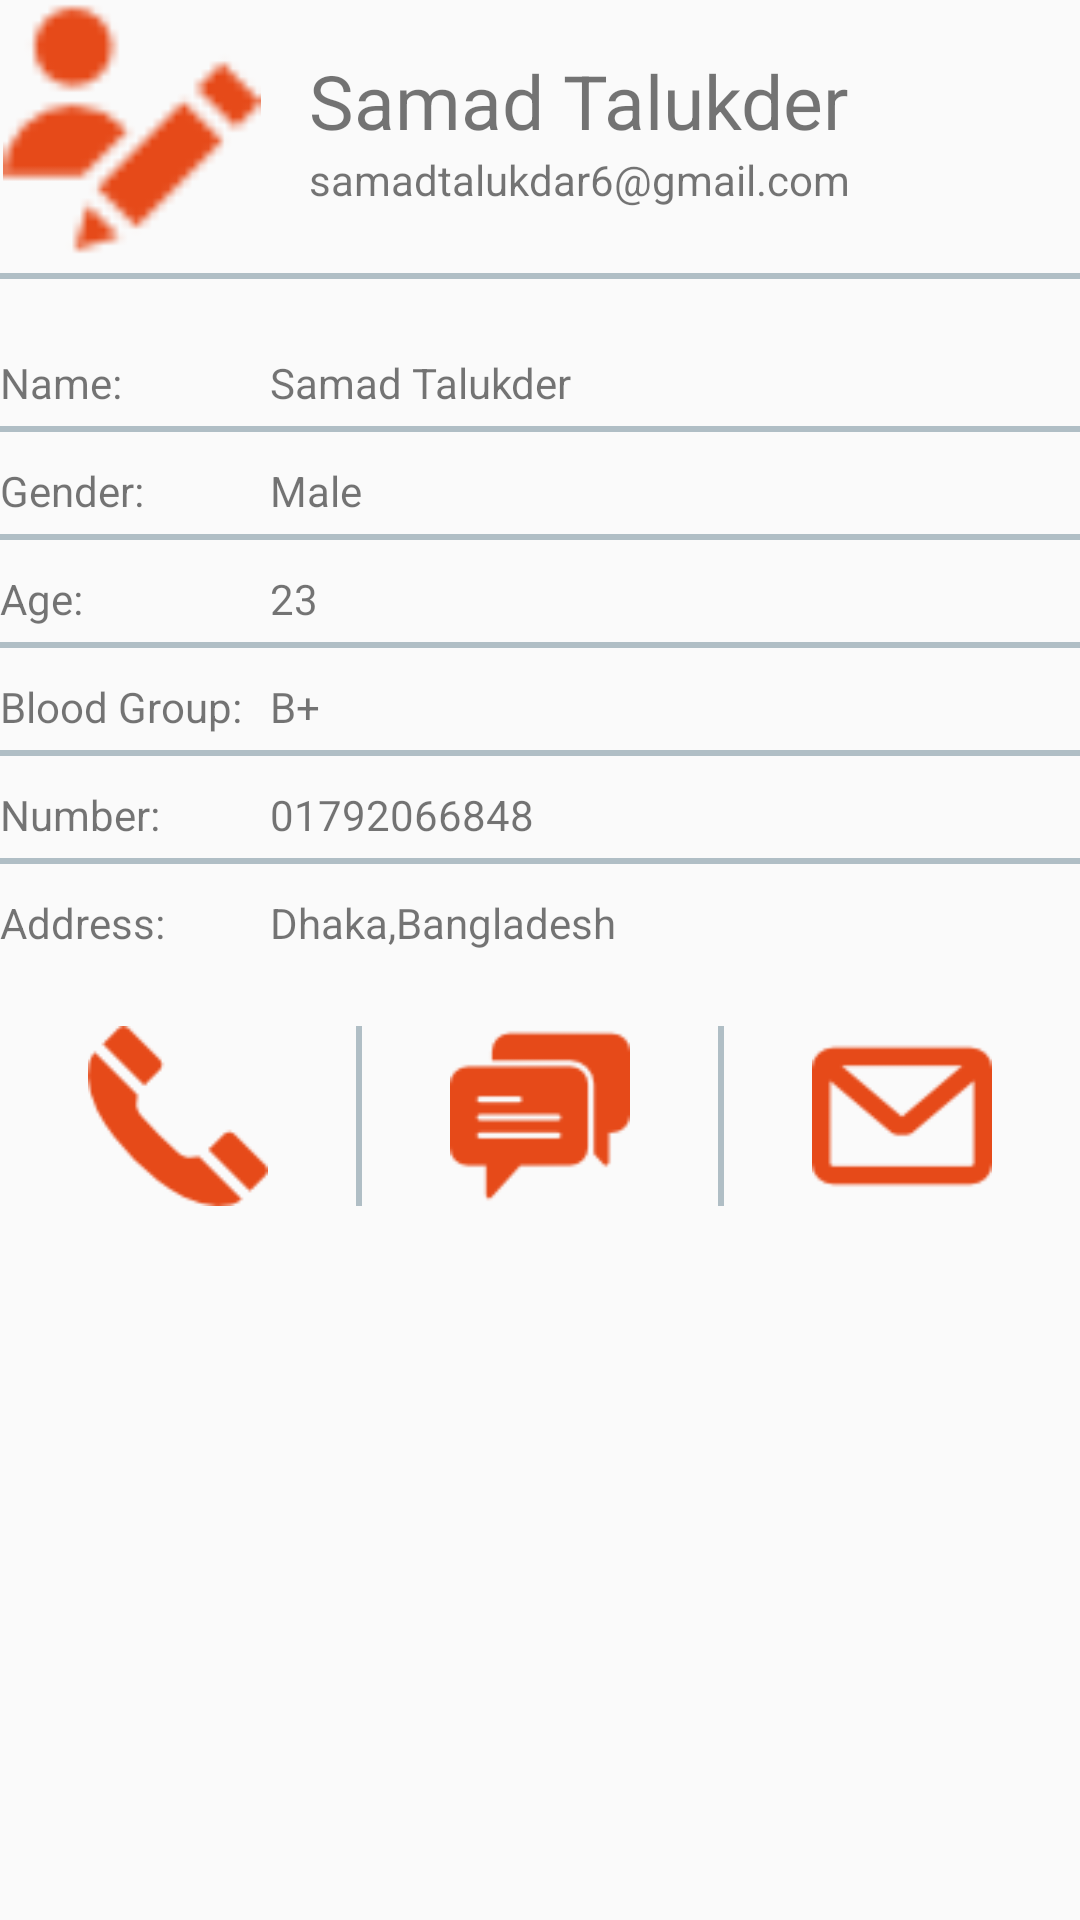

Write the Android layout XML for this screen, with the resource values it uses.
<!-- AndroidManifest.xml: application theme AppTheme -->
<!-- res/layout/activity_donor_profile.xml -->
<?xml version="1.0" encoding="utf-8"?>
<LinearLayout xmlns:android="http://schemas.android.com/apk/res/android"
    android:layout_width="match_parent"
    android:layout_height="match_parent"
    android:layout_margin="25dp"
    android:layout_marginTop="25dp"
    android:orientation="vertical">


    <LinearLayout
        android:layout_width="match_parent"
        android:layout_height="wrap_content"
        android:orientation="horizontal"
        android:weightSum="3">

        <ImageView
            android:id="@+id/donorIV"
            android:layout_width="88dp"
            android:layout_height="86dp"
            android:src="@drawable/profile_edit_ic"/>

        <LinearLayout
            android:layout_width="match_parent"
            android:layout_height="wrap_content"
            android:layout_gravity="center"
            android:layout_marginLeft="15dp"
            android:orientation="vertical"
            android:layout_marginStart="15dp">

            <TextView
                android:id="@+id/donorProfileNameTV"
                android:layout_width="match_parent"
                android:layout_height="0dp"
                android:layout_weight="2"
                android:text="Samad Talukder"
                android:textSize="25sp" />

            <TextView
                android:id="@+id/donorEmailTV"
                android:layout_width="match_parent"
                android:layout_height="wrap_content"
                android:text="samadtalukdar6@gmail.com" />
        </LinearLayout>


    </LinearLayout>

    <View
        android:layout_width="match_parent"
        android:layout_height="2dp"
        android:layout_gravity="center"
        android:layout_marginTop="5dp"
        android:background="#b0bec5"/>

    <LinearLayout
        android:layout_width="match_parent"
        android:layout_height="wrap_content"
        android:layout_marginTop="25dp"
        android:orientation="horizontal"
        android:weightSum="4">

        <TextView
            android:layout_width="match_parent"
            android:layout_height="wrap_content"
            android:layout_weight="3"
            android:text="Name:" />

        <TextView
            android:id="@+id/donorFullNameTV"
            android:layout_width="match_parent"
            android:layout_height="wrap_content"
            android:layout_weight="1"
            android:text="Samad Talukder" />

    </LinearLayout>

    <View
        android:layout_width="match_parent"
        android:layout_height="2dp"
        android:layout_gravity="center"
        android:layout_marginTop="5dp"
        android:background="#b0bec5"/>

    <LinearLayout
        android:layout_width="match_parent"
        android:layout_height="wrap_content"
        android:layout_marginTop="10dp"
        android:orientation="horizontal"
        android:weightSum="4">

        <TextView
            android:layout_width="match_parent"
            android:layout_height="wrap_content"
            android:layout_weight="3"
            android:text="Gender:" />

        <TextView
            android:id="@+id/donorGenderTV"
            android:layout_width="match_parent"
            android:layout_height="wrap_content"
            android:layout_weight="1"
            android:text="Male" />
    </LinearLayout>

    <View
        android:layout_width="match_parent"
        android:layout_height="2dp"
        android:layout_gravity="center"
        android:layout_marginTop="5dp"
        android:background="#b0bec5"/>

    <LinearLayout
        android:layout_width="match_parent"
        android:layout_height="wrap_content"
        android:layout_marginTop="10dp"
        android:orientation="horizontal"
        android:weightSum="4">

        <TextView
            android:layout_width="match_parent"
            android:layout_height="wrap_content"
            android:layout_weight="3"
            android:text="Age:" />

        <TextView
            android:id="@+id/donorAgeTV"
            android:layout_width="match_parent"
            android:layout_height="wrap_content"
            android:layout_weight="1"
            android:text="23" />
    </LinearLayout>

    <View
        android:layout_width="match_parent"
        android:layout_height="2dp"
        android:layout_gravity="center"
        android:layout_marginTop="5dp"
        android:background="#b0bec5"/>

    <LinearLayout
        android:layout_width="match_parent"
        android:layout_height="wrap_content"
        android:layout_marginTop="10dp"
        android:orientation="horizontal"
        android:weightSum="4">

        <TextView
            android:layout_width="match_parent"
            android:layout_height="wrap_content"
            android:layout_weight="3"
            android:text="Blood Group:" />

        <TextView
            android:id="@+id/donorBloodGroupTV"
            android:layout_width="match_parent"
            android:layout_height="wrap_content"
            android:layout_weight="1"
            android:text="B+" />
    </LinearLayout>

    <View
        android:layout_width="match_parent"
        android:layout_height="2dp"
        android:layout_gravity="center"
        android:layout_marginTop="5dp"
        android:background="#b0bec5"/>

    <LinearLayout
        android:layout_width="match_parent"
        android:layout_height="wrap_content"
        android:layout_marginTop="10dp"
        android:orientation="horizontal"
        android:weightSum="4">

        <TextView
            android:layout_width="match_parent"
            android:layout_height="wrap_content"
            android:layout_weight="3"
            android:text="Number:" />

        <TextView
            android:id="@+id/donorMobileNoTV"
            android:layout_width="match_parent"
            android:layout_height="wrap_content"
            android:layout_weight="1"
            android:text="01792066848" />

    </LinearLayout>

    <View
        android:layout_width="match_parent"
        android:layout_height="2dp"
        android:layout_gravity="center"
        android:layout_marginTop="5dp"
        android:background="#b0bec5"/>

    <LinearLayout
        android:layout_width="match_parent"
        android:layout_height="wrap_content"
        android:layout_marginTop="10dp"
        android:orientation="horizontal"
        android:weightSum="4">

        <TextView
            android:layout_width="match_parent"
            android:layout_height="wrap_content"
            android:layout_weight="3"
            android:text="Address:" />

        <TextView
            android:id="@+id/donorAddressTV"
            android:layout_width="match_parent"
            android:layout_height="wrap_content"
            android:layout_weight="1"
            android:text="Dhaka,Bangladesh" />
    </LinearLayout>




    <LinearLayout
        android:layout_width="match_parent"
        android:layout_height="60dp"
        android:layout_marginTop="25dp"
        android:orientation="horizontal"
        android:weightSum="3">

        <ImageView
            android:id="@+id/donorCallIV"
            android:layout_width="wrap_content"
            android:layout_height="wrap_content"
            android:layout_weight="1"
            android:src="@drawable/call" />
        <View
            android:layout_width="2dp"
            android:layout_height="wrap_content"
            android:background="#b0bec5"/>
        <ImageView
            android:id="@+id/donorMessageIV"
            android:layout_width="wrap_content"
            android:layout_height="wrap_content"
            android:layout_weight="1"
            android:src="@drawable/sms" />
        <View
            android:layout_width="2dp"
            android:layout_height="wrap_content"
            android:background="#b0bec5"/>
        <ImageView
            android:id="@+id/donorEmailIV"
            android:layout_width="wrap_content"
            android:layout_height="wrap_content"
            android:layout_weight="1"
            android:src="@drawable/email" />

    </LinearLayout>
</LinearLayout>
<!-- resources referenced by this layout -->
<resources>
  <!-- drawable call: png bitmap (drawable, 1401 bytes) -->
  <!-- drawable email: png bitmap (drawable, 1117 bytes) -->
  <!-- drawable profile_edit_ic: png bitmap (drawable, 1030 bytes) -->
  <!-- drawable sms: png bitmap (drawable, 1550 bytes) -->
  <style name="AppTheme" parent="Theme.AppCompat.Light.DarkActionBar">
          
          <item name="colorPrimary">@color/colorPrimary</item>
          <item name="colorPrimaryDark">@color/colorPrimaryDark</item>
          <item name="colorAccent">@color/colorAccent</item>
      </style>
  <color name="colorPrimary">#FF5722</color>
  <color name="colorPrimaryDark">#E64A19</color>
  <color name="colorAccent">#009688</color>
</resources>
